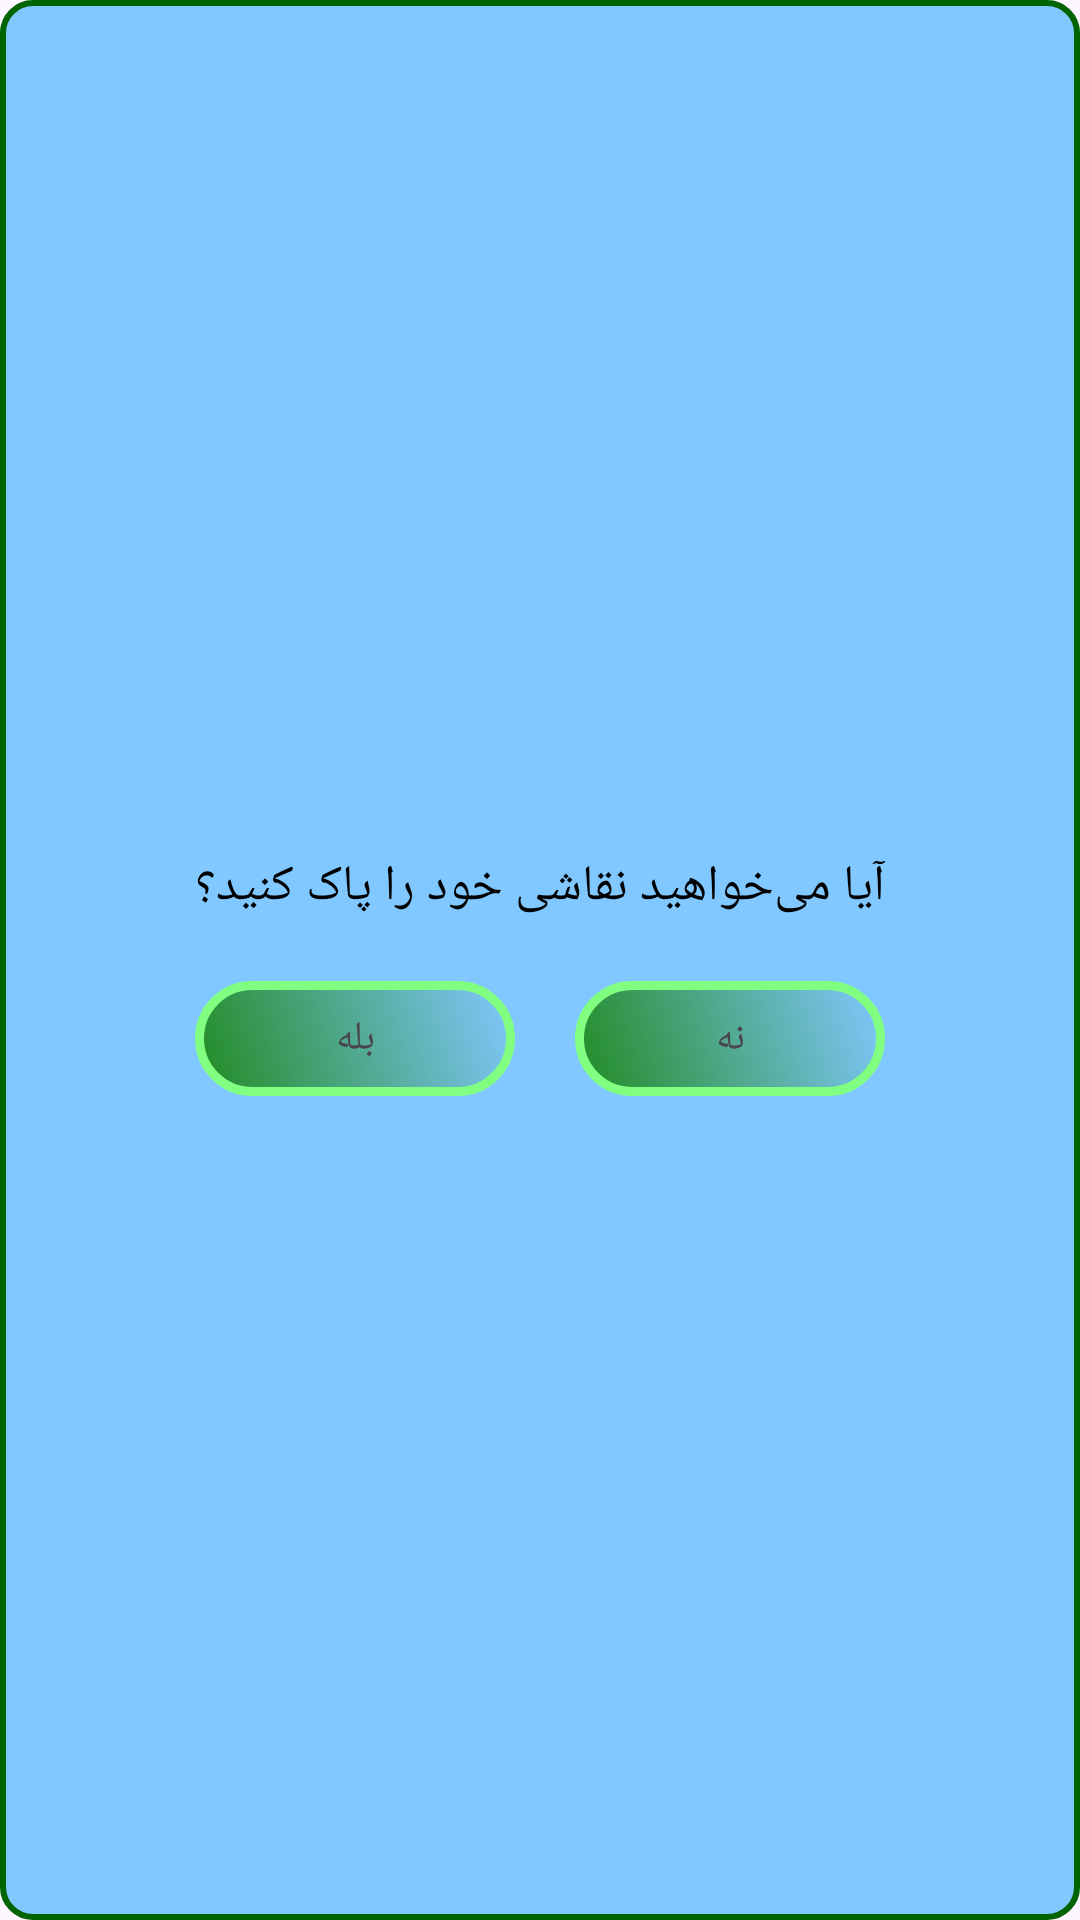

Android layout source for this screen:
<!-- AndroidManifest.xml: application theme Theme.KidsCanvas -->
<!-- res/layout/custom_dialog_layout.xml -->
<?xml version="1.0" encoding="utf-8"?>
<LinearLayout xmlns:android="http://schemas.android.com/apk/res/android"
    android:layout_width="match_parent"
    android:layout_height="wrap_content"
    android:background="@drawable/custom_dialog_background"
    android:gravity="center"
    android:orientation="vertical"
    android:padding="20dp">

    
    <ImageView
        android:id="@+id/dialog_title"
        android:layout_width="wrap_content"
        android:layout_height="wrap_content"
        android:gravity="center"
        android:src="@drawable/ic_delete"
        android:textColor="@android:color/black"
        android:textSize="18sp" />

    
    <TextView
        android:id="@+id/dialog_message"
        android:layout_width="wrap_content"
        android:layout_height="wrap_content"
        android:layout_marginTop="10dp"
        android:gravity="center"
        android:text="آیا می‌خواهید نقاشی خود را پاک کنید؟"
        android:textColor="@android:color/black"
        android:textSize="50px" />

    
    <LinearLayout
        android:layout_width="wrap_content"
        android:layout_height="wrap_content"
        android:layout_marginTop="20dp"
        android:minWidth="230dp"
        android:gravity="center"
        android:orientation="horizontal">

        <TextView
            android:id="@+id/btn_yes"
            android:layout_width="0dp"
            android:layout_weight="1"
            android:gravity="center"
            android:layout_height="wrap_content"
            android:layout_marginEnd="10dp"
            android:textSize="40px"
            android:background="@drawable/back_btn_menu"
            android:padding="10dp"
            android:text="بله" />

        <TextView
            android:id="@+id/btn_no"
            android:layout_width="0dp"
            android:layout_weight="1"
            android:gravity="center"
            android:layout_height="wrap_content"
            android:layout_marginStart="10dp"
            android:background="@drawable/back_btn_menu"
            android:padding="10dp"
            android:textSize="40px"
            android:text="نه" />
    </LinearLayout>

</LinearLayout>
<!-- resources referenced by this layout -->
<resources>
  <!-- drawable back_btn_menu (drawable) -->
  <?xml version="1.0" encoding="utf-8"?>
  <shape xmlns:android="http://schemas.android.com/apk/res/android">
      <gradient
          android:startColor="@color/border_primary"
          android:endColor="@color/light_blue"
          android:type="linear"
          android:angle="45"/>
      <corners android:radius="20dp"/>
      <stroke android:width="3dp" android:color="@color/light_green"/>
  </shape>
  <!-- drawable custom_dialog_background (drawable) -->
  <shape xmlns:android="http://schemas.android.com/apk/res/android">
      <solid android:color="@color/light_blue"/>
      <corners android:radius="10dp"/>
      <stroke android:color="@color/dark_green" android:width="2dp"/>
  </shape>
  <style name="Theme.KidsCanvas" parent="Base.Theme.KidsCanvas" />
  <color name="border_primary">#FF228B22</color>
  <color name="light_blue">#FF80C8FF</color>
  <color name="light_green">#FF80FF80</color>
  <color name="dark_green">#FF006400</color>
  <style name="Base.Theme.KidsCanvas" parent="Theme.Material3.DayNight.NoActionBar">
          
          
      </style>
</resources>
